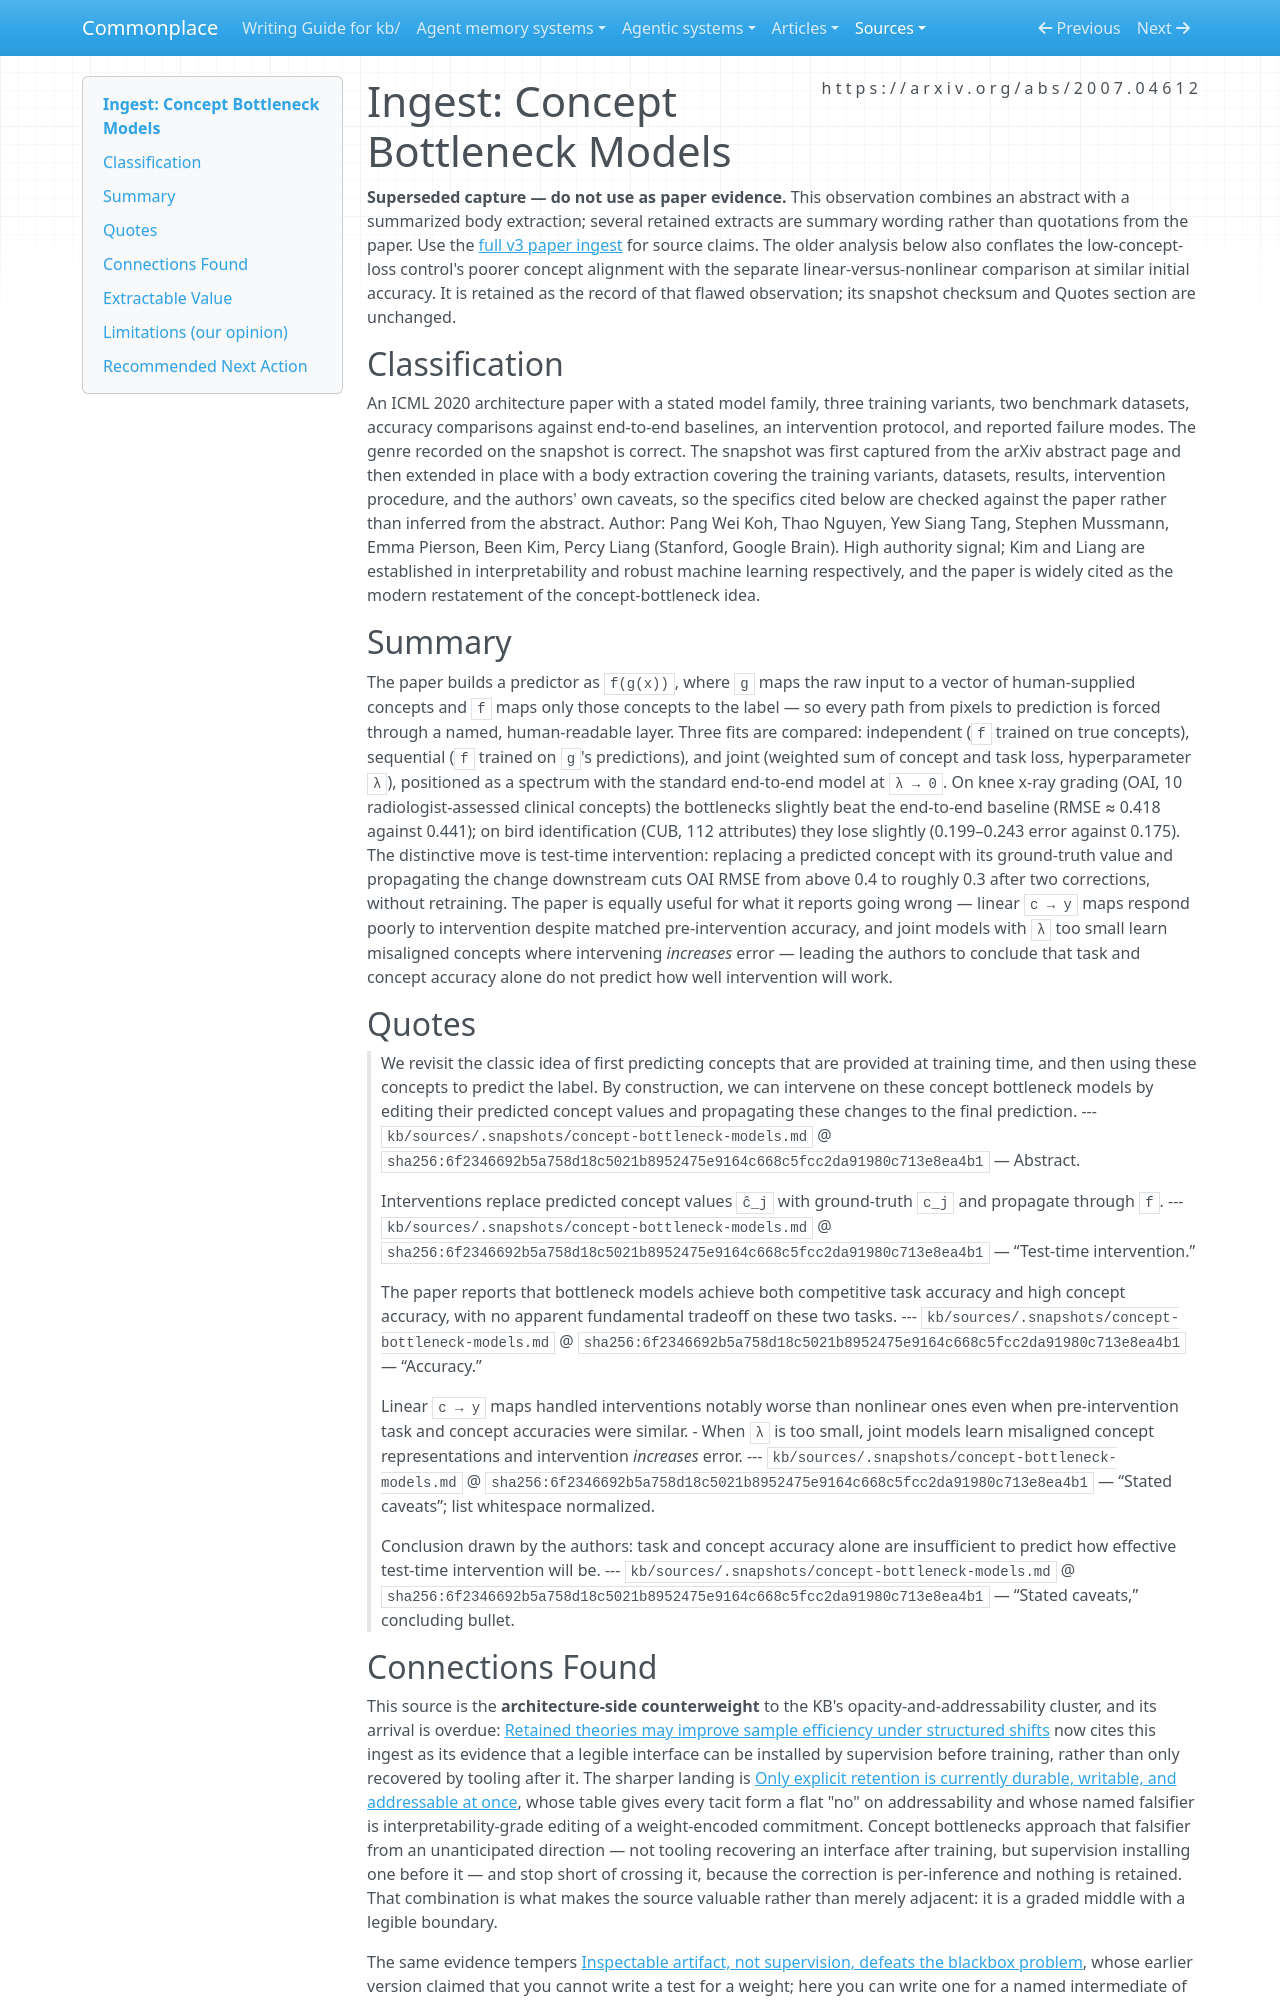

repository: zby/commonplace · page: sources/concept-bottleneck-models.ingest/index.html · generator: mkdocs

---
description: "Superseded Concept Bottleneck Models capture: summarized body text was mistaken for source quotations; use the full v3 paper ingest for evidence"
source: https://arxiv.org/abs/2007.04612
captured: "2026-07-26"
capture: web-fetch
genre: scientific-paper
snapshot_sha256: 6f2346692b5a758d18c5021b8952475e9164c668c5fcc2da91980c713e8ea4b1
ingested: "2026-07-26"
type: types/ingest-report.md
domains: [interpretability, addressability, human-oversight]
---

# Ingest: Concept Bottleneck Models

**Superseded capture — do not use as paper evidence.** This observation combines
an abstract with a summarized body extraction; several retained extracts are
summary wording rather than quotations from the paper. Use the
[full v3 paper ingest](./concept-bottleneck-models-paper-v3.ingest.md) for source
claims. The older analysis below also conflates the low-concept-loss control's
poorer concept alignment with the separate linear-versus-nonlinear comparison
at similar initial accuracy. It is retained as the record of that flawed
observation; its snapshot checksum and Quotes section are unchanged.

## Classification

An ICML 2020 architecture paper with a stated model family, three training variants, two benchmark datasets, accuracy comparisons against end-to-end baselines, an intervention protocol, and reported failure modes. The genre recorded on the snapshot is correct. The snapshot was first captured from the arXiv abstract page and then extended in place with a body extraction covering the training variants, datasets, results, intervention procedure, and the authors' own caveats, so the specifics cited below are checked against the paper rather than inferred from the abstract.
Author: Pang Wei Koh, Thao Nguyen, Yew Siang Tang, Stephen Mussmann, Emma Pierson, Been Kim, Percy Liang (Stanford, Google Brain). High authority signal; Kim and Liang are established in interpretability and robust machine learning respectively, and the paper is widely cited as the modern restatement of the concept-bottleneck idea.

## Summary

The paper builds a predictor as `f(g(x))`, where `g` maps the raw input to a vector of human-supplied concepts and `f` maps only those concepts to the label — so every path from pixels to prediction is forced through a named, human-readable layer. Three fits are compared: independent (`f` trained on true concepts), sequential (`f` trained on `g`'s predictions), and joint (weighted sum of concept and task loss, hyperparameter `λ`), positioned as a spectrum with the standard end-to-end model at `λ → 0`. On knee x-ray grading (OAI, 10 radiologist-assessed clinical concepts) the bottlenecks slightly beat the end-to-end baseline (RMSE ≈ 0.418 against 0.441); on bird identification (CUB, 112 attributes) they lose slightly (0.199–0.243 error against 0.175). The distinctive move is test-time intervention: replacing a predicted concept with its ground-truth value and propagating the change downstream cuts OAI RMSE from above 0.4 to roughly 0.3 after two corrections, without retraining. The paper is equally useful for what it reports going wrong — linear `c → y` maps respond poorly to intervention despite matched pre-intervention accuracy, and joint models with `λ` too small learn misaligned concepts where intervening *increases* error — leading the authors to conclude that task and concept accuracy alone do not predict how well intervention will work.

## Quotes

> We revisit the classic idea of first predicting concepts that are provided at training time, and then using these concepts to predict the label. By construction, we can intervene on these concept bottleneck models by editing their predicted concept values and propagating these changes to the final prediction.
> --- `kb/sources/.snapshots/concept-bottleneck-models.md` @ `sha256:6f2346692b5a758d18c5021b8952475e9164c668c5fcc2da91980c713e8ea4b1` — Abstract.

> Interventions replace predicted concept values `ĉ_j` with ground-truth `c_j` and propagate through `f`.
> --- `kb/sources/.snapshots/concept-bottleneck-models.md` @ `sha256:6f2346692b5a758d18c5021b8952475e9164c668c5fcc2da91980c713e8ea4b1` — “Test-time intervention.”

> The paper reports that bottleneck models achieve both competitive task accuracy and high concept accuracy, with no apparent fundamental tradeoff on these two tasks.
> --- `kb/sources/.snapshots/concept-bottleneck-models.md` @ `sha256:6f2346692b5a758d18c5021b8952475e9164c668c5fcc2da91980c713e8ea4b1` — “Accuracy.”

> Linear `c → y` maps handled interventions notably worse than nonlinear ones even when pre-intervention task and concept accuracies were similar. - When `λ` is too small, joint models learn misaligned concept representations and intervention *increases* error.
> --- `kb/sources/.snapshots/concept-bottleneck-models.md` @ `sha256:6f2346692b5a758d18c5021b8952475e9164c668c5fcc2da91980c713e8ea4b1` — “Stated caveats”; list whitespace normalized.

> Conclusion drawn by the authors: task and concept accuracy alone are insufficient to predict how effective test-time intervention will be.
> --- `kb/sources/.snapshots/concept-bottleneck-models.md` @ `sha256:6f2346692b5a758d18c5021b8952475e9164c668c5fcc2da91980c713e8ea4b1` — “Stated caveats,” concluding bullet.
